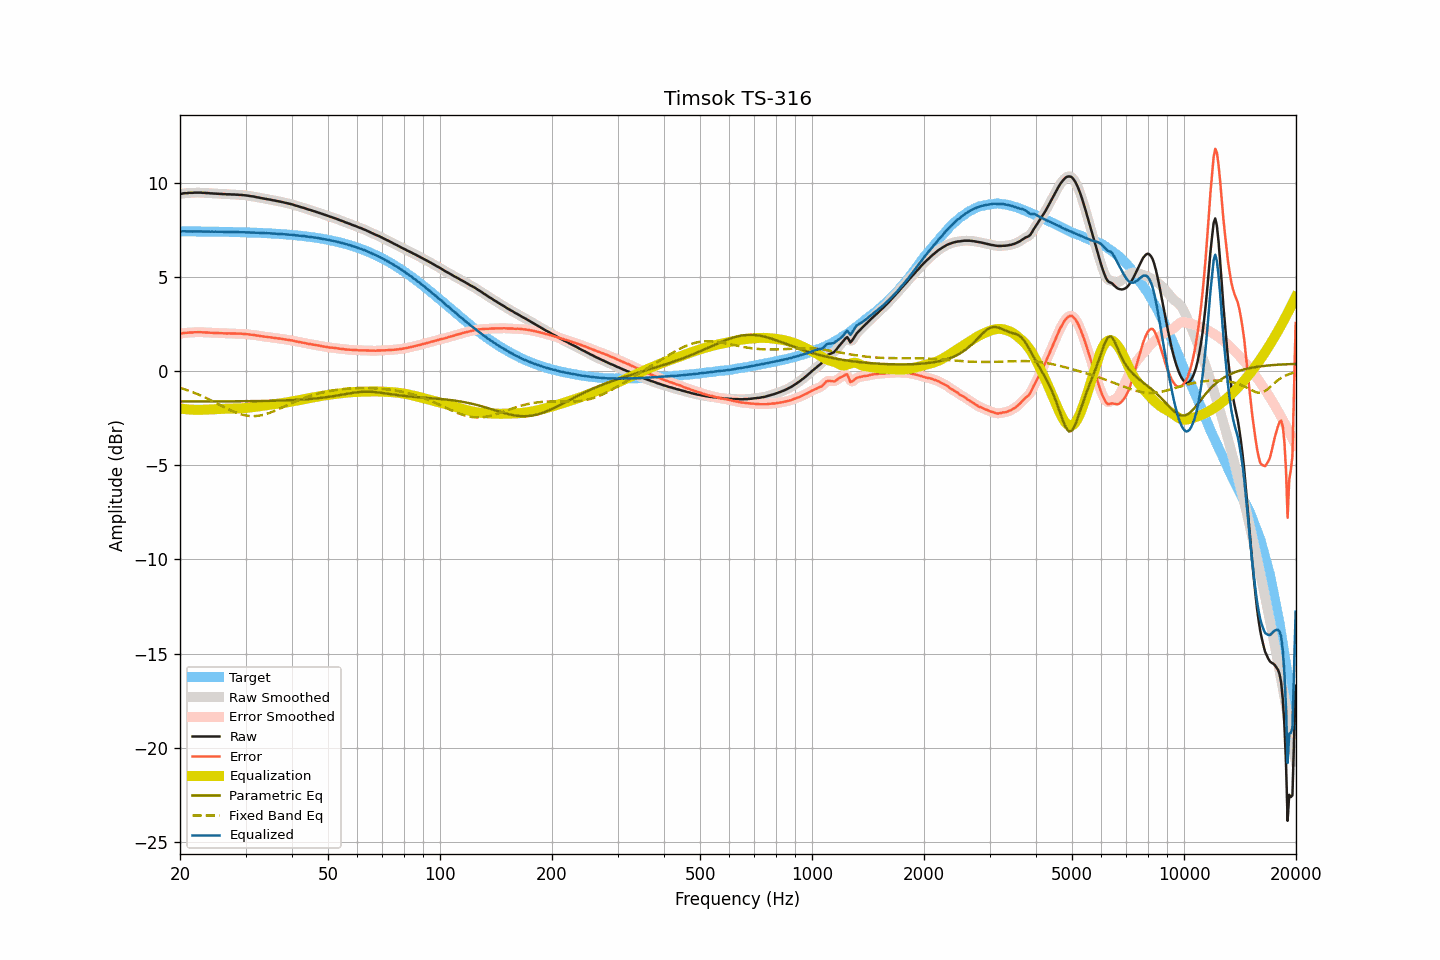

Data behind this chart, as committed beside it:
frequency, raw, smoothed, error, error_smoothed, equalization, parametric_eq, fixed_band_eq, equalized_raw, equalized_smoothed, target
20.00, 9.40, 9.40, 1.98, 1.98, -1.98, -1.62, -0.89, 7.41, 7.41, 7.42
20.20, 9.41, 9.41, 1.99, 2.00, -2.00, -1.62, -0.92, 7.41, 7.42, 7.42
20.40, 9.43, 9.42, 2.01, 2.01, -2.01, -1.62, -0.94, 7.42, 7.42, 7.41
20.61, 9.44, 9.44, 2.03, 2.02, -2.02, -1.62, -0.97, 7.42, 7.42, 7.41
20.81, 9.44, 9.44, 2.03, 2.03, -2.03, -1.62, -1.00, 7.41, 7.42, 7.41
21.02, 9.45, 9.45, 2.04, 2.04, -2.04, -1.62, -1.03, 7.41, 7.41, 7.41
21.23, 9.46, 9.45, 2.05, 2.04, -2.04, -1.62, -1.06, 7.42, 7.41, 7.41
21.44, 9.46, 9.46, 2.05, 2.05, -2.05, -1.62, -1.09, 7.41, 7.41, 7.41
21.66, 9.46, 9.46, 2.05, 2.05, -2.05, -1.62, -1.13, 7.40, 7.41, 7.41
21.87, 9.47, 9.47, 2.06, 2.06, -2.06, -1.62, -1.16, 7.41, 7.41, 7.41
22.09, 9.47, 9.47, 2.06, 2.06, -2.06, -1.62, -1.19, 7.41, 7.41, 7.41
22.31, 9.47, 9.47, 2.06, 2.06, -2.06, -1.62, -1.23, 7.41, 7.41, 7.41
22.54, 9.47, 9.47, 2.06, 2.06, -2.06, -1.62, -1.27, 7.41, 7.41, 7.41
22.76, 9.47, 9.47, 2.06, 2.06, -2.06, -1.61, -1.30, 7.41, 7.41, 7.41
22.99, 9.46, 9.46, 2.05, 2.06, -2.06, -1.61, -1.34, 7.40, 7.41, 7.40
23.22, 9.46, 9.46, 2.06, 2.05, -2.05, -1.61, -1.38, 7.41, 7.40, 7.40
23.45, 9.45, 9.45, 2.05, 2.05, -2.05, -1.61, -1.42, 7.40, 7.40, 7.40
23.69, 9.45, 9.45, 2.05, 2.04, -2.04, -1.61, -1.46, 7.41, 7.40, 7.40
23.92, 9.44, 9.44, 2.04, 2.04, -2.04, -1.61, -1.50, 7.40, 7.40, 7.40
24.16, 9.43, 9.43, 2.03, 2.03, -2.03, -1.61, -1.55, 7.40, 7.40, 7.40
24.40, 9.43, 9.43, 2.03, 2.03, -2.03, -1.61, -1.59, 7.40, 7.40, 7.40
24.65, 9.42, 9.42, 2.02, 2.02, -2.02, -1.61, -1.63, 7.39, 7.40, 7.40
24.89, 9.42, 9.42, 2.02, 2.02, -2.02, -1.61, -1.67, 7.40, 7.40, 7.40
25.14, 9.41, 9.41, 2.01, 2.02, -2.02, -1.61, -1.72, 7.39, 7.39, 7.39
25.39, 9.41, 9.41, 2.02, 2.01, -2.01, -1.61, -1.76, 7.40, 7.39, 7.39
25.65, 9.40, 9.40, 2.01, 2.01, -2.01, -1.61, -1.81, 7.39, 7.39, 7.39
25.91, 9.40, 9.40, 2.01, 2.01, -2.01, -1.61, -1.85, 7.39, 7.39, 7.39
26.16, 9.39, 9.39, 2.00, 2.00, -2.00, -1.61, -1.89, 7.39, 7.39, 7.39
26.43, 9.39, 9.39, 2.00, 2.00, -2.00, -1.61, -1.94, 7.39, 7.39, 7.39
26.69, 9.38, 9.38, 1.99, 2.00, -2.00, -1.61, -1.98, 7.38, 7.38, 7.39
26.96, 9.38, 9.38, 2.00, 2.00, -2.00, -1.61, -2.02, 7.38, 7.38, 7.38
27.23, 9.38, 9.37, 2.00, 1.99, -1.99, -1.61, -2.06, 7.38, 7.38, 7.38
27.50, 9.37, 9.37, 1.99, 1.99, -1.99, -1.61, -2.10, 7.38, 7.38, 7.38
27.77, 9.37, 9.37, 1.99, 1.99, -1.99, -1.61, -2.14, 7.38, 7.38, 7.38
28.05, 9.37, 9.37, 1.99, 1.99, -1.99, -1.61, -2.18, 7.38, 7.38, 7.38
28.33, 9.36, 9.36, 1.99, 1.99, -1.99, -1.61, -2.21, 7.37, 7.37, 7.37
28.62, 9.36, 9.36, 1.99, 1.99, -1.99, -1.61, -2.24, 7.37, 7.37, 7.37
28.90, 9.35, 9.35, 1.98, 1.98, -1.98, -1.60, -2.27, 7.37, 7.37, 7.37
29.19, 9.35, 9.35, 1.98, 1.98, -1.98, -1.60, -2.30, 7.37, 7.37, 7.37
29.48, 9.34, 9.34, 1.97, 1.97, -1.97, -1.60, -2.32, 7.37, 7.37, 7.36
29.78, 9.33, 9.33, 1.97, 1.97, -1.97, -1.60, -2.34, 7.36, 7.36, 7.36
30.08, 9.32, 9.32, 1.96, 1.96, -1.96, -1.60, -2.36, 7.36, 7.36, 7.36
30.38, 9.31, 9.31, 1.95, 1.95, -1.95, -1.60, -2.37, 7.36, 7.36, 7.36
30.68, 9.30, 9.30, 1.95, 1.94, -1.94, -1.60, -2.38, 7.36, 7.35, 7.35
30.99, 9.28, 9.28, 1.93, 1.93, -1.93, -1.60, -2.39, 7.35, 7.35, 7.35
31.30, 9.27, 9.27, 1.92, 1.92, -1.92, -1.60, -2.39, 7.35, 7.35, 7.35
31.61, 9.26, 9.25, 1.91, 1.91, -1.91, -1.60, -2.39, 7.35, 7.34, 7.34
31.93, 9.24, 9.24, 1.90, 1.90, -1.90, -1.60, -2.39, 7.34, 7.34, 7.34
32.24, 9.22, 9.22, 1.88, 1.89, -1.88, -1.59, -2.38, 7.33, 7.34, 7.34
32.57, 9.21, 9.20, 1.87, 1.87, -1.87, -1.59, -2.37, 7.34, 7.33, 7.33
32.89, 9.19, 9.19, 1.86, 1.86, -1.86, -1.59, -2.36, 7.33, 7.33, 7.33
33.22, 9.17, 9.17, 1.84, 1.85, -1.85, -1.59, -2.34, 7.32, 7.33, 7.33
33.55, 9.16, 9.16, 1.84, 1.83, -1.83, -1.59, -2.32, 7.32, 7.32, 7.32
33.89, 9.14, 9.14, 1.82, 1.82, -1.82, -1.59, -2.30, 7.32, 7.32, 7.32
34.23, 9.13, 9.13, 1.81, 1.81, -1.81, -1.59, -2.27, 7.32, 7.32, 7.31
34.57, 9.11, 9.11, 1.80, 1.80, -1.80, -1.58, -2.24, 7.31, 7.31, 7.31
34.92, 9.10, 9.10, 1.79, 1.79, -1.79, -1.58, -2.21, 7.31, 7.31, 7.31
35.27, 9.08, 9.08, 1.78, 1.78, -1.78, -1.58, -2.18, 7.30, 7.30, 7.30
35.62, 9.06, 9.06, 1.76, 1.77, -1.77, -1.58, -2.15, 7.29, 7.30, 7.30
35.97, 9.05, 9.04, 1.76, 1.75, -1.76, -1.58, -2.11, 7.29, 7.29, 7.29
... 635 more rows
